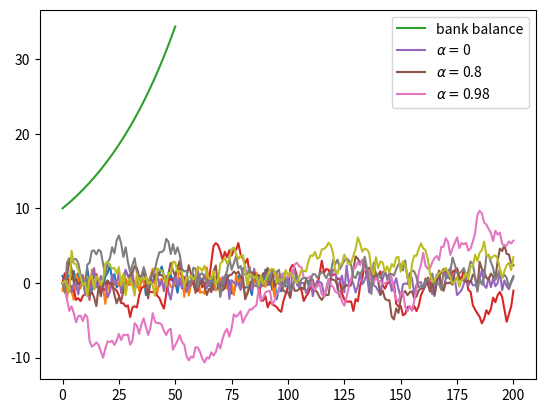

The script that saved this image:
import numpy as np
import matplotlib.pyplot as plt


# white noise process 1

eps = np.random.randn(100)
plt.plot(eps)
plt.show()

# white noise process 2

ts_length = 100
eps_vals = list()

for i in range(ts_length):
    e = np.random.randn()
    eps_vals.append(e)

plt.plot(eps_vals)
plt.show()

# bank account
r = 0.025
T = 50
b = np.empty(T + 1)
b[0] = 10

for t in range(T):
    b[t + 1] = b[t] * (1 + r)

plt.plot(b, label="bank balance")
plt.legend()
plt.show()


# Ex 3.6.1
T = 200
alpha = 0.9
ts = np.zeros(T + 1)
eps = np.random.randn(T)

for i in range(T):
    ts[i + 1] = alpha * ts[i] + eps[i]

plt.plot(ts)
plt.show()

# Ex 3.6.2
T = 200
a_series = [0, 0.8, 0.98]
ts = np.zeros((len(a_series), T + 1))

for i in range(len(a_series)):
    a = a_series[i]
    for t in range(T):
        ts[i, t + 1] = a * ts[i, t] + np.random.randn()

for i in range(len(a_series)):
    a = a_series[i]
    plt.plot(ts[i,], label=r"$\alpha = $" + str(a))

plt.legend()
plt.show()


# Ex 3.6.3
T = 200
alpha = 0.9
ts = np.zeros(T + 1)
eps = np.random.randn(T)

for i in range(T):
    ts[i + 1] = alpha * np.abs(ts[i]) + eps[i]

plt.plot(ts)
plt.show()


# Ex 3.6.4
T = 200
alpha = 0.9
ts = np.zeros(T + 1)
eps = np.random.randn(T)

for i in range(T):
    val = -ts[i] if ts[i] < 0 else ts[i]
    ts[i + 1] = alpha * val + eps[i]

plt.plot(ts)
plt.show()

# Ex 3.6.5

T = 10_000
# us = np.empty((T, 2))
counter = 0
for i in range(T):
    u = np.random.uniform(0, 1, 2)
    # us[i,] = u
    dist = np.sqrt(u[0] ** 2 + u[1] ** 2)
    if dist <= 1:
        counter += 1

print(f"Pi is approx. {4 * counter / T}")
